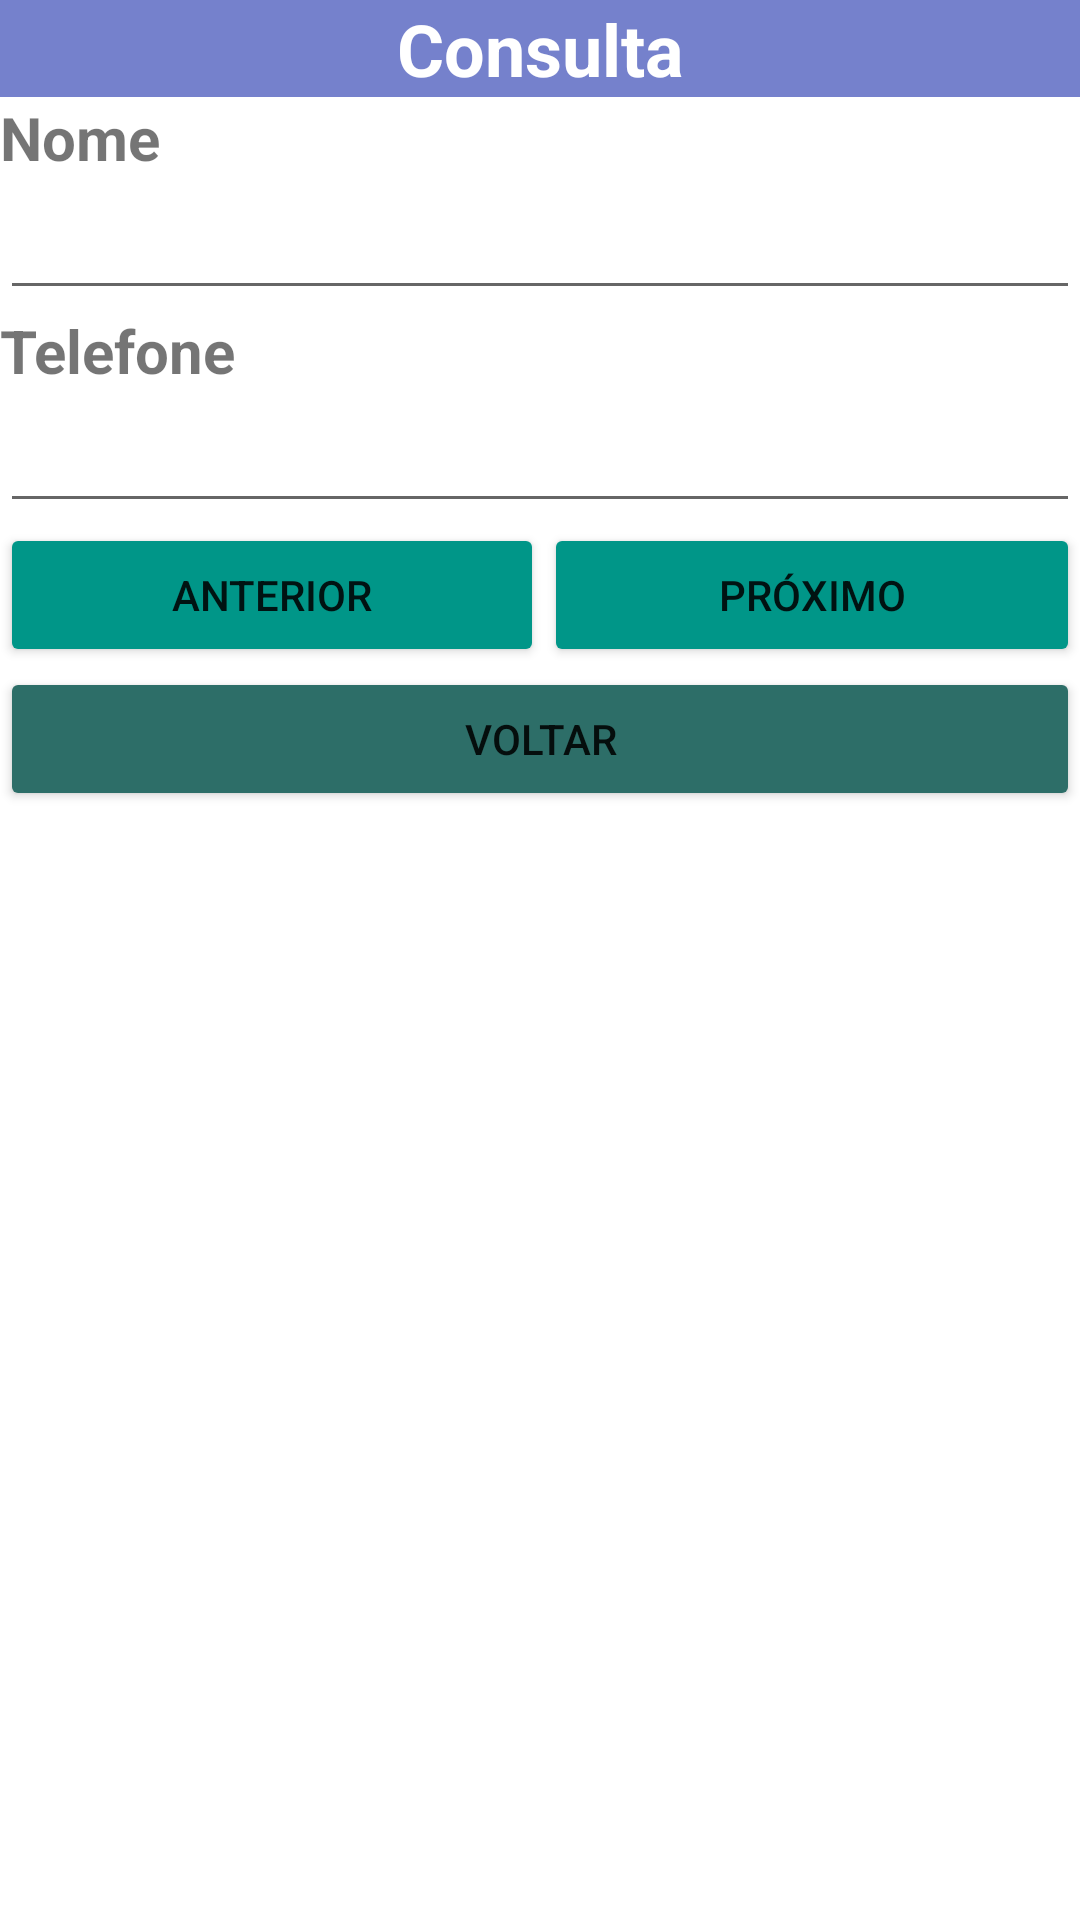

This screen was rendered from an Android layout file. Write that file and the resources it references.
<!-- AndroidManifest.xml: application theme Theme.AgendaDeTelefone -->
<!-- res/layout/activity_consultar.xml -->
<?xml version="1.0" encoding="utf-8"?>
<androidx.constraintlayout.widget.ConstraintLayout xmlns:android="http://schemas.android.com/apk/res/android"
    xmlns:app="http://schemas.android.com/apk/res-auto"
    xmlns:tools="http://schemas.android.com/tools"
    android:layout_width="match_parent"
    android:layout_height="match_parent"
    android:backgroundTint="#B22038D6"
    tools:context=".Consultar">

    <LinearLayout
        android:layout_width="match_parent"
        android:layout_height="match_parent"
        android:orientation="vertical"
        app:layout_constraintTop_toTopOf="parent">

        <LinearLayout
            android:layout_width="match_parent"
            android:layout_height="wrap_content"
            android:orientation="vertical">

            <TextView
                android:id="@+id/textView_tela_consulta"
                android:layout_width="match_parent"
                android:layout_height="wrap_content"
                android:background="#B23A4BB7"
                android:text="Consulta"
                android:textAlignment="center"
                android:textColor="#FFFFFF"
                android:textSize="24sp"
                android:textStyle="bold" />

            <TextView
                android:id="@+id/textView_Nome_Consultar"
                android:layout_width="match_parent"
                android:layout_height="wrap_content"
                android:text="Nome"
                android:textSize="20sp"
                android:textStyle="bold" />

            <EditText
                android:id="@+id/editText_Nome_Consultar"
                android:layout_width="match_parent"
                android:layout_height="wrap_content"
                android:ems="10"
                android:inputType="textPersonName|text"
                android:textSize="20sp"
                tools:ignore="SpeakableTextPresentCheck" />

        </LinearLayout>

        <LinearLayout
            android:layout_width="match_parent"
            android:layout_height="wrap_content"
            android:orientation="vertical">

            <TextView
                android:id="@+id/textView_Telefone_Consultar"
                android:layout_width="match_parent"
                android:layout_height="wrap_content"
                android:text="Telefone"
                android:textSize="20sp"
                android:textStyle="bold" />

            <EditText
                android:id="@+id/editText_Telefone_Consultar"
                android:layout_width="match_parent"
                android:layout_height="wrap_content"
                android:ems="10"
                android:inputType="textPersonName"
                android:textSize="20sp"
                tools:ignore="SpeakableTextPresentCheck" />

        </LinearLayout>

        <LinearLayout
            android:layout_width="match_parent"
            android:layout_height="wrap_content"
            android:orientation="horizontal">

            <Button
                android:id="@+id/button_Anterior"
                android:layout_width="wrap_content"
                android:layout_height="wrap_content"
                android:layout_weight="1"
                android:backgroundTint="#009688"
                android:onClick="anteriorRegistro"
                android:text="Anterior" />

            <Button
                android:id="@+id/button_Proximo"
                android:layout_width="wrap_content"
                android:layout_height="wrap_content"
                android:layout_weight="1"
                android:backgroundTint="#009688"
                android:onClick="proximoRegistro"
                android:text="Próximo" />
        </LinearLayout>

        <Button
            android:id="@+id/button_Voltar"
            android:layout_width="match_parent"
            android:layout_height="wrap_content"
            android:backgroundTint="#2D6E68"
            android:onClick="voltar_tela"
            android:text="Voltar" />

    </LinearLayout>

</androidx.constraintlayout.widget.ConstraintLayout>
<!-- resources referenced by this layout -->
<resources>
  <style name="Theme.AgendaDeTelefone" parent="Theme.MaterialComponents.DayNight.DarkActionBar">
          
          <item name="colorPrimary">@color/purple_500</item>
          <item name="colorPrimaryVariant">@color/purple_700</item>
          <item name="colorOnPrimary">@color/white</item>
          
          <item name="colorSecondary">@color/teal_200</item>
          <item name="colorSecondaryVariant">@color/teal_700</item>
          <item name="colorOnSecondary">@color/black</item>
          
          <item name="android:statusBarColor">?attr/colorPrimaryVariant</item>
          
      </style>
  <!-- not gathered from this repository: default colours our renderer supplied (Android Studio template values) -->
  <color name="purple_500">#FF6200EE</color>
  <color name="purple_700">#FF3700B3</color>
  <color name="teal_200">#FF03DAC5</color>
  <color name="teal_700">#FF018786</color>
  <color name="black">#FF000000</color>
  <color name="white">#FFFFFFFF</color>
</resources>
